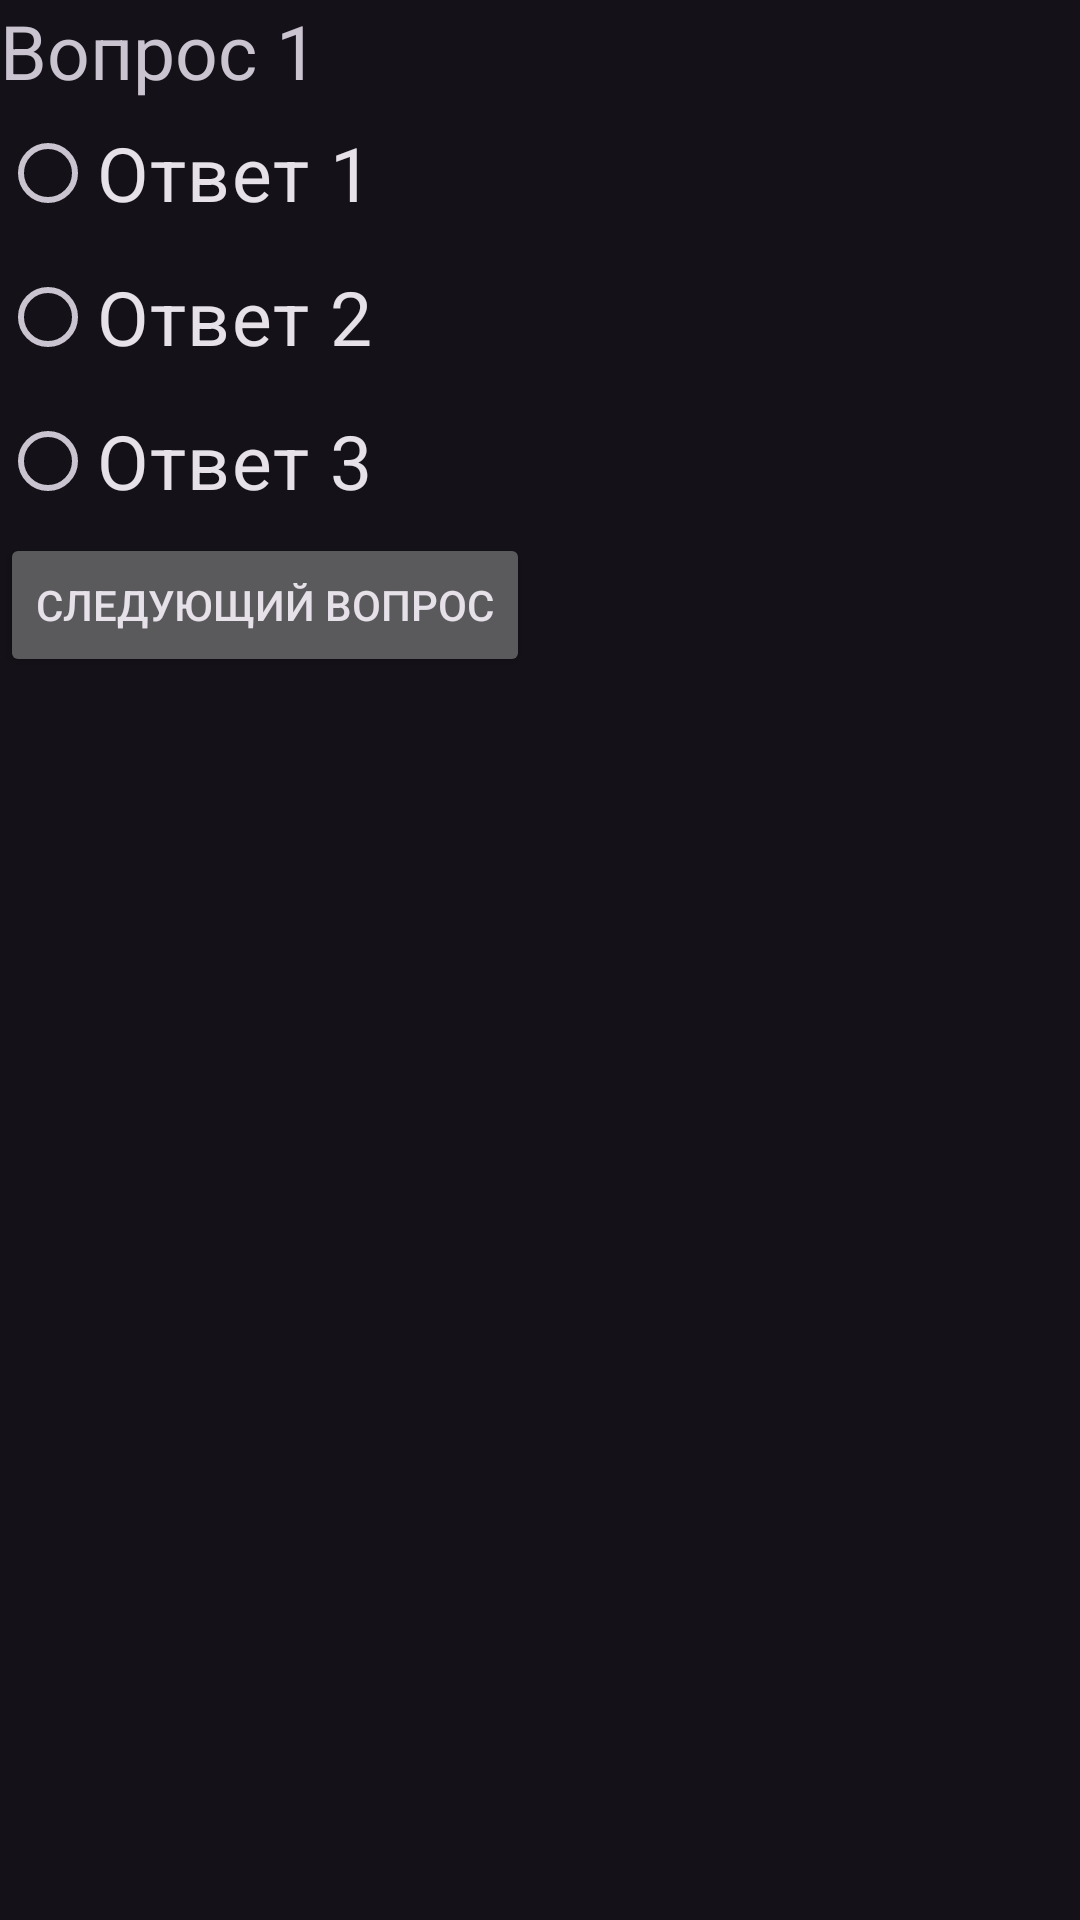

The Android layout XML behind this screen, and the referenced resources:
<!-- AndroidManifest.xml: application theme Theme.GeographyQuiz -->
<!-- res/layout/activity_main.xml -->
<?xml version="1.0" encoding="utf-8"?>
<LinearLayout xmlns:android="http://schemas.android.com/apk/res/android"
    android:layout_width="match_parent"
    android:layout_height="match_parent"
    android:orientation="vertical" >

    <TextView
        android:id="@+id/question_text"
        android:layout_width="wrap_content"
        android:layout_height="wrap_content"
        android:textSize="25dp"
        android:text="Вопрос 1" />

    <RadioGroup
        android:id="@+id/answers_group"
        android:layout_width="wrap_content"
        android:layout_height="wrap_content" >

        <RadioButton
            android:id="@+id/answer_1"
            android:layout_width="wrap_content"
            android:layout_height="wrap_content"
            android:textSize="25dp"
            android:text="Ответ 1" />

        <RadioButton
            android:id="@+id/answer_2"
            android:layout_width="wrap_content"
            android:layout_height="wrap_content"
            android:textSize="25dp"
            android:text="Ответ 2" />

        <RadioButton
            android:id="@+id/answer_3"
            android:layout_width="wrap_content"
            android:layout_height="wrap_content"
            android:textSize="25dp"
            android:text="Ответ 3" />
    </RadioGroup>

    <Button
        android:id="@+id/next_button"
        android:layout_width="wrap_content"
        android:layout_height="wrap_content"
        android:text="Следующий вопрос" />

</LinearLayout>
<!-- resources referenced by this layout -->
<resources>
  <style name="Theme.GeographyQuiz" parent="Theme.Material3.Dark.NoActionBar">
          
          <item name="colorPrimary">@color/purple_500</item>
          <item name="colorPrimaryVariant">@color/purple_700</item>
          <item name="colorOnPrimary">@color/white</item>
          
          <item name="colorSecondary">@color/teal_200</item>
          <item name="colorSecondaryVariant">@color/teal_700</item>
          <item name="colorOnSecondary">@color/black</item>
          
          <item name="android:statusBarColor">?attr/colorPrimaryVariant</item>
          
      </style>
  <!-- not gathered from this repository: default colours our renderer supplied (Android Studio template values) -->
  <color name="purple_500">#FF6200EE</color>
  <color name="purple_700">#FF3700B3</color>
  <color name="teal_200">#FF03DAC5</color>
  <color name="teal_700">#FF018786</color>
  <color name="black">#FF000000</color>
  <color name="white">#FFFFFFFF</color>
</resources>
